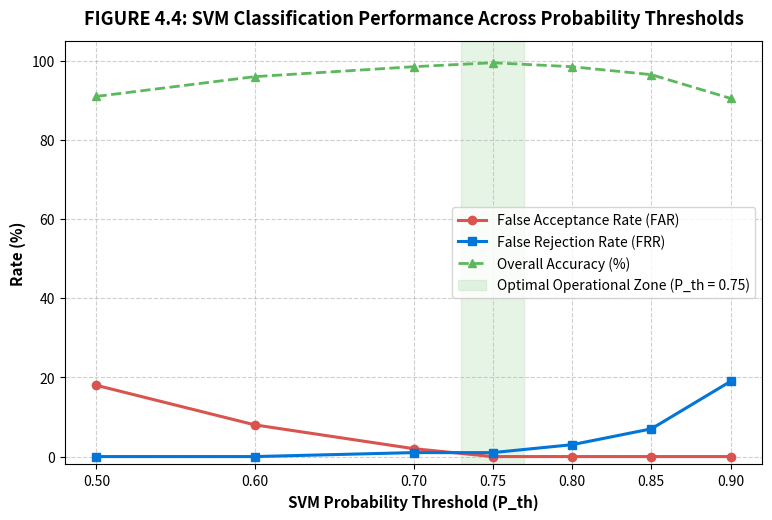

Reproduce this figure in Python.
import matplotlib.pyplot as plt

# Data from the SVM performance table
thresholds = [0.50, 0.60, 0.70, 0.75, 0.80, 0.85, 0.90]
far_values = [18.0, 8.0, 2.0, 0.0, 0.0, 0.0, 0.0]
frr_values = [0.0, 0.0, 1.0, 1.0, 3.0, 7.0, 19.0]
acc_values = [91.0, 96.0, 98.5, 99.5, 98.5, 96.5, 90.5]

plt.figure(figsize=(9, 5.5))

# Plot Curves
plt.plot(thresholds, far_values, marker='o', color='#d9534f', linewidth=2.2, label='False Acceptance Rate (FAR)')
plt.plot(thresholds, frr_values, marker='s', color='#0275d8', linewidth=2.2, label='False Rejection Rate (FRR)')
plt.plot(thresholds, acc_values, marker='^', color='#5cb85c', linewidth=2.0, linestyle='--', label='Overall Accuracy (%)')

# Highlight Optimal Region
plt.axvspan(0.73, 0.77, color='#5cb85c', alpha=0.15, label='Optimal Operational Zone (P_th = 0.75)')

plt.title('FIGURE 4.4: SVM Classification Performance Across Probability Thresholds', fontsize=13, fontweight='bold', pad=12)
plt.xlabel('SVM Probability Threshold (P_th)', fontsize=11, fontweight='bold')
plt.ylabel('Rate (%)', fontsize=11, fontweight='bold')
plt.xticks(thresholds)
plt.ylim(-2, 105)
plt.grid(True, linestyle='--', alpha=0.6)
plt.legend(loc='center right', frameon=True)

# Export high-resolution chart for report
plt.savefig('Figure_SVM_Threshold_Analysis.png', dpi=300, bbox_inches='tight')
plt.show()
